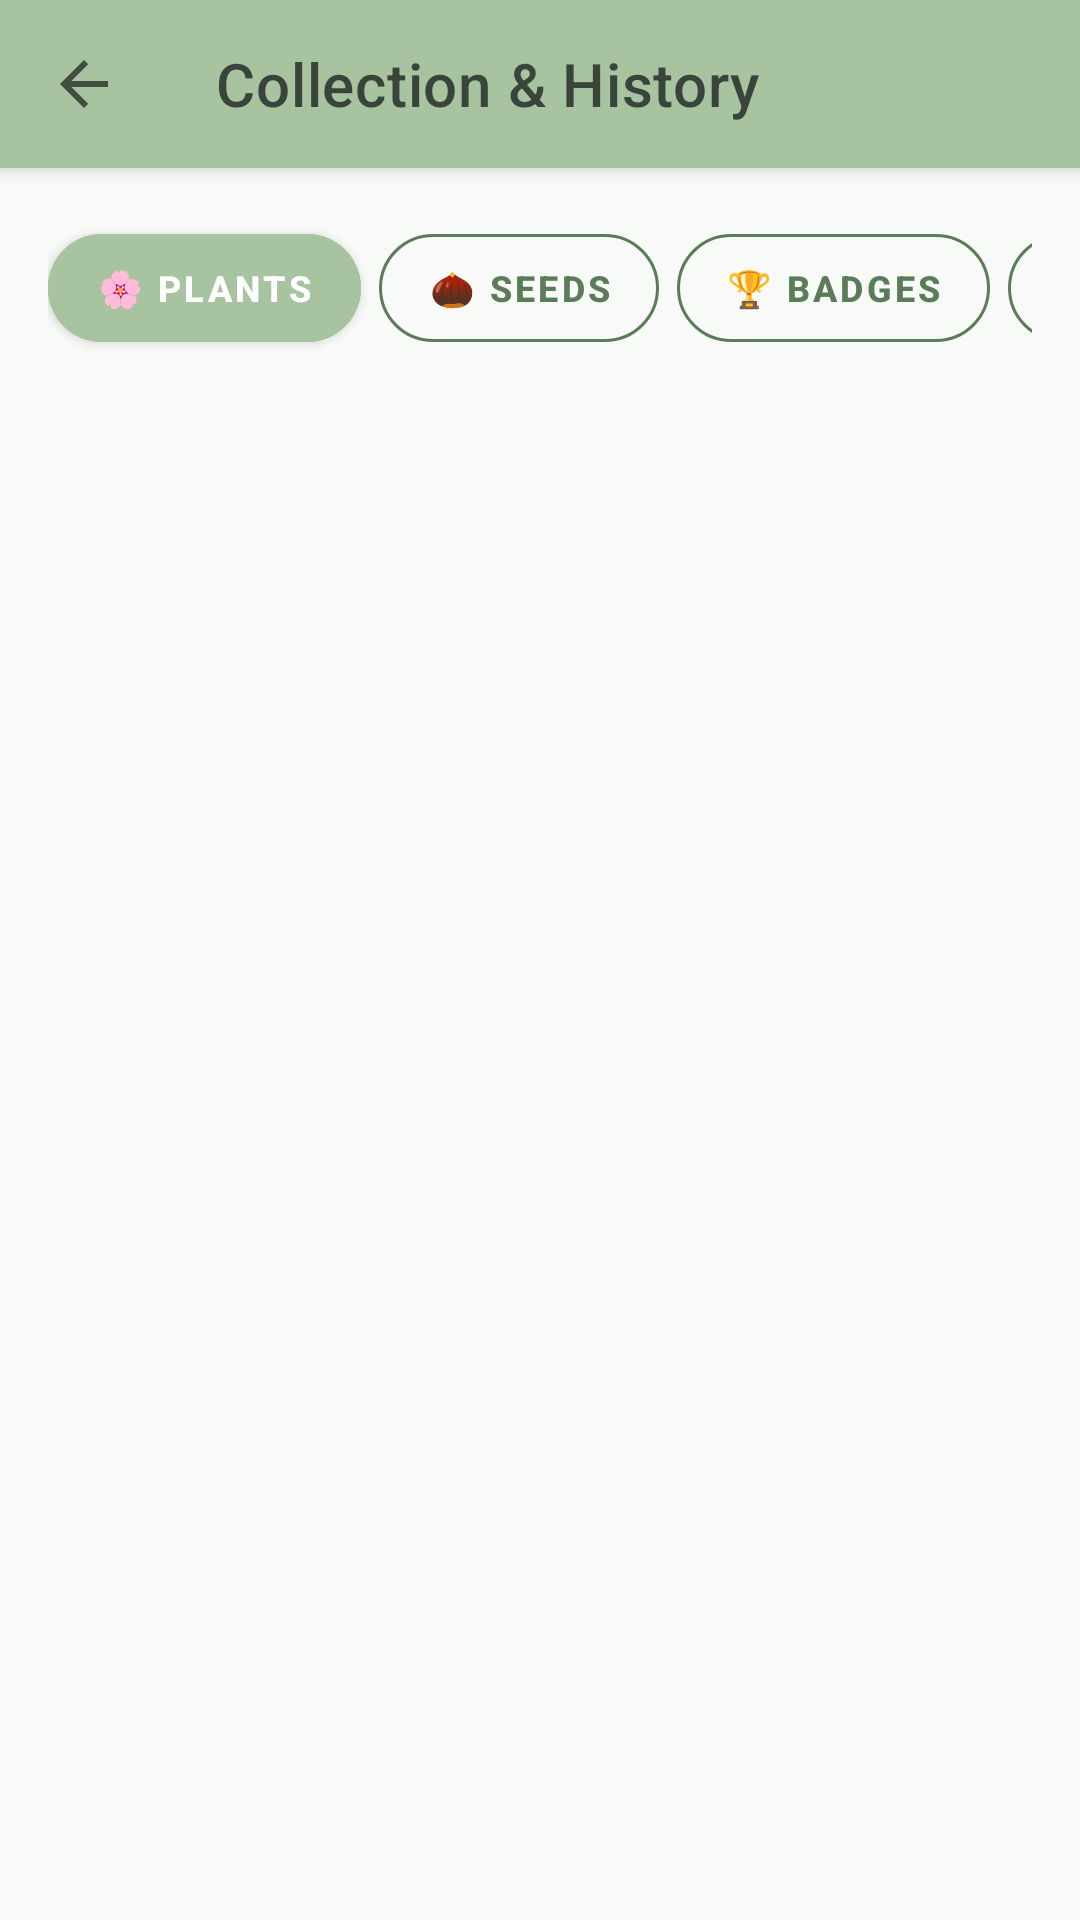

This screen was rendered from an Android layout file. Write that file and the resources it references.
<!-- AndroidManifest.xml: application theme Theme.Minty -->
<!-- res/layout/activity_garden_collection.xml -->
<?xml version="1.0" encoding="utf-8"?>
<androidx.coordinatorlayout.widget.CoordinatorLayout
    xmlns:android="http://schemas.android.com/apk/res/android"
    xmlns:app="http://schemas.android.com/apk/res-auto"
    xmlns:tools="http://schemas.android.com/tools"
    android:layout_width="match_parent"
    android:layout_height="match_parent"
    android:background="@color/background"
    tools:context=".GardenCollectionActivity">

    <com.google.android.material.appbar.AppBarLayout
        android:layout_width="match_parent"
        android:layout_height="wrap_content"
        android:background="@color/aspen_green">

        <androidx.appcompat.widget.Toolbar
            android:id="@+id/toolbarCollection"
            android:layout_width="match_parent"
            android:layout_height="?attr/actionBarSize"
            app:title="Collection &amp; History"
            app:titleTextColor="@color/dark_text"
            app:navigationIcon="?attr/homeAsUpIndicator" />

    </com.google.android.material.appbar.AppBarLayout>

    <LinearLayout
        android:layout_width="match_parent"
        android:layout_height="match_parent"
        android:orientation="vertical"
        app:layout_behavior="@string/appbar_scrolling_view_behavior"
        android:padding="16dp">

        
        <HorizontalScrollView
            android:layout_width="match_parent"
            android:layout_height="wrap_content"
            android:scrollbars="none"
            android:layout_marginBottom="12dp">

            <LinearLayout
                android:layout_width="wrap_content"
                android:layout_height="wrap_content"
                android:orientation="horizontal">

                <com.google.android.material.button.MaterialButton
                    android:id="@+id/btnTabPlants"
                    android:layout_width="wrap_content"
                    android:layout_height="wrap_content"
                    android:text="🌸 Plants"
                    android:textSize="12sp"
                    android:textStyle="bold"
                    android:backgroundTint="@color/aspen_green"
                    android:textColor="@color/white"
                    app:cornerRadius="18dp"
                    android:layout_marginEnd="6dp" />

                <com.google.android.material.button.MaterialButton
                    android:id="@+id/btnTabSeeds"
                    style="@style/Widget.MaterialComponents.Button.OutlinedButton"
                    android:layout_width="wrap_content"
                    android:layout_height="wrap_content"
                    android:text="🌰 Seeds"
                    android:textSize="12sp"
                    android:textStyle="bold"
                    android:textColor="@color/aspen_green_dark"
                    app:strokeColor="@color/aspen_green_dark"
                    app:cornerRadius="18dp"
                    android:layout_marginEnd="6dp" />

                <com.google.android.material.button.MaterialButton
                    android:id="@+id/btnTabAchievements"
                    style="@style/Widget.MaterialComponents.Button.OutlinedButton"
                    android:layout_width="wrap_content"
                    android:layout_height="wrap_content"
                    android:text="🏆 Badges"
                    android:textSize="12sp"
                    android:textStyle="bold"
                    android:textColor="@color/aspen_green_dark"
                    app:strokeColor="@color/aspen_green_dark"
                    app:cornerRadius="18dp"
                    android:layout_marginEnd="6dp" />

                <com.google.android.material.button.MaterialButton
                    android:id="@+id/btnTabHistory"
                    style="@style/Widget.MaterialComponents.Button.OutlinedButton"
                    android:layout_width="wrap_content"
                    android:layout_height="wrap_content"
                    android:text="📜 Log"
                    android:textSize="12sp"
                    android:textStyle="bold"
                    android:textColor="@color/aspen_green_dark"
                    app:strokeColor="@color/aspen_green_dark"
                    app:cornerRadius="18dp" />
            </LinearLayout>
        </HorizontalScrollView>

        
        <FrameLayout
            android:layout_width="match_parent"
            android:layout_height="match_parent">

            <androidx.recyclerview.widget.RecyclerView
                android:id="@+id/rvCollectionItems"
                android:layout_width="match_parent"
                android:layout_height="match_parent"
                android:clipToPadding="false"
                android:paddingBottom="16dp" />

            
            <LinearLayout
                android:id="@+id/layoutEmptyCollection"
                android:layout_width="match_parent"
                android:layout_height="match_parent"
                android:orientation="vertical"
                android:gravity="center"
                android:visibility="gone">

                <ImageView
                    android:layout_width="100dp"
                    android:layout_height="100dp"
                    android:src="@drawable/mascot_minty"
                    android:scaleType="fitCenter"
                    android:layout_marginBottom="12dp"
                    android:contentDescription="Mascot" />

                <TextView
                    android:id="@+id/tvEmptyMessage"
                    android:layout_width="wrap_content"
                    android:layout_height="wrap_content"
                    android:text="No items found yet."
                    android:textSize="14sp"
                    android:textColor="@color/text_muted" />
            </LinearLayout>
        </FrameLayout>

    </LinearLayout>

</androidx.coordinatorlayout.widget.CoordinatorLayout>
<!-- resources referenced by this layout -->
<resources>
  <color name="aspen_green">#A8C3A0</color>
  <color name="aspen_green_dark">#5B7C59</color>
  <color name="background">#F7FAF6</color>
  <color name="dark_text">#39443B</color>
  <color name="text_muted">#6C7D6F</color>
  <color name="white">#FFFFFFFF</color>
  <!-- drawable mascot_minty: png bitmap (drawable, 232068 bytes) -->
  <style name="Theme.Minty" parent="Theme.MaterialComponents.DayNight.DarkActionBar">
          
          <item name="colorPrimary">@color/leaf</item>
          <item name="colorPrimaryVariant">@color/leaf_dark</item>
          <item name="colorOnPrimary">@color/white</item>
          
          <item name="colorSecondary">@color/star_yellow</item>
          <item name="colorSecondaryVariant">@color/star_yellow</item>
          <item name="colorOnSecondary">@color/text_dark</item>
          
          <item name="android:statusBarColor">@color/leaf_dark</item>
          
          <item name="android:windowBackground">@color/background</item>
      </style>
  <color name="leaf">#A8C3A0</color>
  <color name="leaf_dark">#5B7C59</color>
  <color name="star_yellow">#F4E6A5</color>
  <color name="text_dark">#39443B</color>
</resources>
